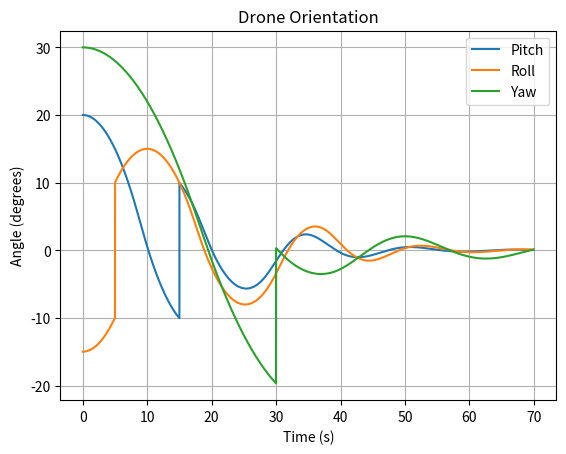
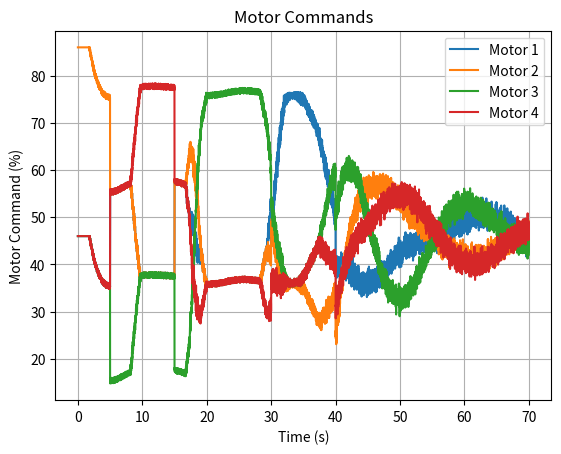
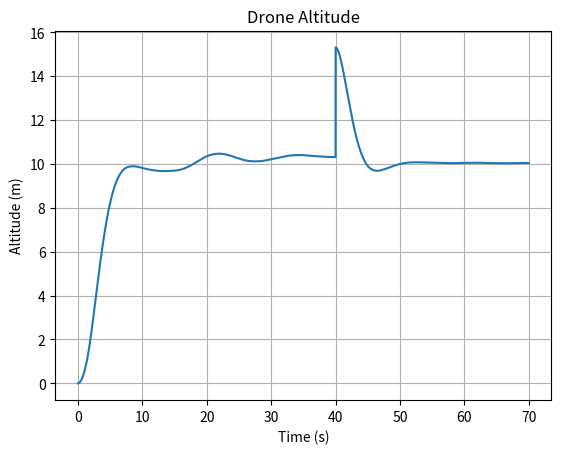

Generate these figures, in order, with matplotlib:
import numpy as np 
import matplotlib.pyplot as plt 

#Physics
mass = 1.5 #kg
g = 9.81 #m/s^2
weight = mass * g #N
hover_thrust_per_motor = weight / 4

max_motor_thrust = 8
hover_percentage = (
    hover_thrust_per_motor / max_motor_thrust
) * 100

throttle = hover_percentage

#Drone Constants

arm_length = 0.25  # meters from center to each motor



# Theoretical Values

motor_1 = 0
motor_2 = 0
motor_3 = 0
motor_4 = 0

pitch = 20
roll = -15
yaw = 30
altitude = 0

roll_angular_v = 0
pitch_angular_v = 0
yaw_angular_v = 0
vertical_v = 0

desired_roll = 0
desired_pitch = 0
desired_yaw = 0
desired_altitude = 10

integral_roll = 0
integral_pitch = 0
integral_yaw = 0
integral_altitude = 0



inertia = 2
dt = .01


Kp_angle = 4  # How aggresive the change will be
Kd_angle = 5
Ki_angle = 0

Kp_altitude = 2  # How aggresive the change will be
Kd_altitude = 4
Ki_altitude = 0.05

yaw_torque_coefficient = 0.1  # Adjust this value based on your drone's characteristics
# Lists for what curent angle and time are

roll_angles = []
pitch_angles = []
yaw_angles = []
times = []
motor_1_values = []
motor_2_values = []
motor_3_values = []
motor_4_values = []
altitudes = []

# Actual PID controller

for i in range(7000):

# Distrubances to see how system reacts to them

    if i == 500:
      roll = roll + 20

    if i == 1500:
        pitch = pitch + 20

    if i == 3000:
        yaw = yaw + 20

    if i == 4000:
        altitude = altitude + 5


    measured_roll = roll + np.random.uniform(-0.3, 0.3) #Less precise instrument
    roll_error = desired_roll - measured_roll
    
    measured_pitch = pitch + np.random.uniform(-0.3, 0.3) #Less precise instrument
    pitch_error = desired_pitch - measured_pitch

    measured_yaw = yaw + np.random.uniform(-0.3, 0.3) #Less precise instrument
    yaw_error = desired_yaw - measured_yaw

    measured_altitude = altitude + np.random.uniform(-0.3, 0.3)  # Less precise instrument
    altitude_error = desired_altitude - measured_altitude

    integral_roll += roll_error * dt
    integral_pitch += pitch_error * dt
    integral_yaw += yaw_error * dt
    integral_altitude += altitude_error * dt
    integral_altitude = np.clip(integral_altitude, -20, 20)

    roll_command = Kp_angle*roll_error - Kd_angle*roll_angular_v + Ki_angle * integral_roll
    pitch_command = Kp_angle*pitch_error - Kd_angle*pitch_angular_v + Ki_angle * integral_pitch
    yaw_command = Kp_angle*yaw_error - Kd_angle*yaw_angular_v + Ki_angle * integral_yaw
    altitude_command = Kp_altitude*altitude_error - Kd_altitude*vertical_v + Ki_altitude * integral_altitude

    roll_command = np.clip(roll_command, -10, 10) #Limits torque to something more realistic
    pitch_command = np.clip(pitch_command, -10, 10) #Limits torque to something more realistic
    yaw_command = np.clip(yaw_command, -10, 10) #Limits torque to something more realistic
    altitude_command = np.clip(altitude_command, -10, 10) #Limits torque to something more realistic

    throttle = hover_percentage + altitude_command
    throttle = np.clip(throttle, 0, 100)

# Motor thrust calculations based on roll, pitch, and yaw adjustments

    motor_1 = throttle - roll_command - pitch_command + yaw_command
    motor_2 = throttle + roll_command - pitch_command - yaw_command
    motor_3 = throttle + roll_command + pitch_command + yaw_command
    motor_4 = throttle - roll_command + pitch_command - yaw_command

    motor_1 = np.clip(motor_1, 0, 100)
    motor_2 = np.clip(motor_2, 0, 100)
    motor_3 = np.clip(motor_3, 0, 100)
    motor_4 = np.clip(motor_4, 0, 100)

    motor_1_thrust = (motor_1 / 100) * max_motor_thrust
    motor_2_thrust = (motor_2 / 100) * max_motor_thrust
    motor_3_thrust = (motor_3 / 100) * max_motor_thrust
    motor_4_thrust = (motor_4 / 100) * max_motor_thrust

    actual_roll_torque = (
        -motor_1_thrust + motor_2_thrust + motor_3_thrust - motor_4_thrust
    ) * arm_length

    actual_pitch_torque = (
        -motor_1_thrust - motor_2_thrust + motor_3_thrust + motor_4_thrust
    ) * arm_length

    actual_yaw_torque = (
        motor_1_thrust - motor_2_thrust + motor_3_thrust - motor_4_thrust
    ) * yaw_torque_coefficient

    roll_angular_a = actual_roll_torque/inertia
    pitch_angular_a = actual_pitch_torque/inertia
    yaw_angular_a = actual_yaw_torque/inertia

    roll_angular_v += roll_angular_a * dt
    pitch_angular_v += pitch_angular_a * dt
    yaw_angular_v += yaw_angular_a * dt

    roll += roll_angular_v * dt
    pitch += pitch_angular_v * dt
    yaw += yaw_angular_v * dt

    total_thrust = motor_1_thrust + motor_2_thrust + motor_3_thrust + motor_4_thrust
    vertical_thrust = (
    total_thrust
    * np.cos(np.radians(roll))
    * np.cos(np.radians(pitch))
)

    vertical_force = vertical_thrust - weight
    vertical_a = vertical_force / mass

    vertical_v += vertical_a * dt
    altitude += vertical_v * dt

    # Drone cannot go below the ground

    if altitude < 0:
        altitude = 0
        vertical_v = 0

    altitudes.append(altitude)
    motor_1_values.append(motor_1)
    motor_2_values.append(motor_2)
    motor_3_values.append(motor_3)
    motor_4_values.append(motor_4)
    roll_angles.append(roll)
    pitch_angles.append(pitch)
    yaw_angles.append(yaw)
    times.append(i*dt)

plt.close("all")

# Graph 1: Angles
plt.figure()
plt.plot(times, pitch_angles, label="Pitch")
plt.plot(times, roll_angles, label="Roll")
plt.plot(times, yaw_angles, label="Yaw")
plt.xlabel("Time (s)")
plt.ylabel("Angle (degrees)")
plt.title("Drone Orientation")
plt.grid()
plt.legend()

# Graph 2: Motors
plt.figure()
plt.plot(times, motor_1_values, label="Motor 1")
plt.plot(times, motor_2_values, label="Motor 2")
plt.plot(times, motor_3_values, label="Motor 3")
plt.plot(times, motor_4_values, label="Motor 4")
plt.xlabel("Time (s)")
plt.ylabel("Motor Command (%)")
plt.title("Motor Commands")
plt.grid()
plt.legend()

# Graph 3: Altitude
plt.figure()
plt.plot(times, altitudes)
plt.xlabel("Time (s)")
plt.ylabel("Altitude (m)")
plt.title("Drone Altitude")
plt.grid()

plt.show()
